Photos from the image-classification dataset "dataset_v3" in the GitHub repository yannmeri/PREPARATION_PLAN. Its 3 classes are: clay, loam, sand.

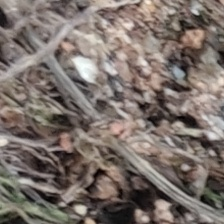
Label: sand

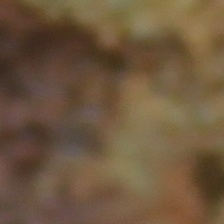
Label: clay

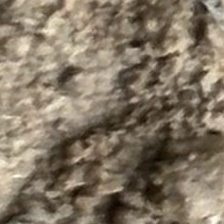
Label: loam

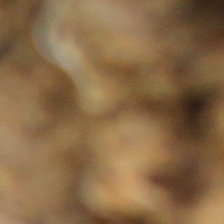
Label: clay

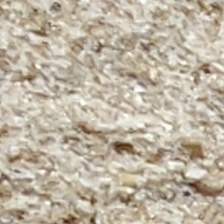
Label: sand

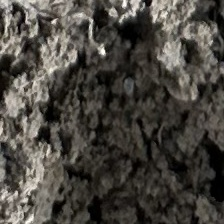
Label: loam
